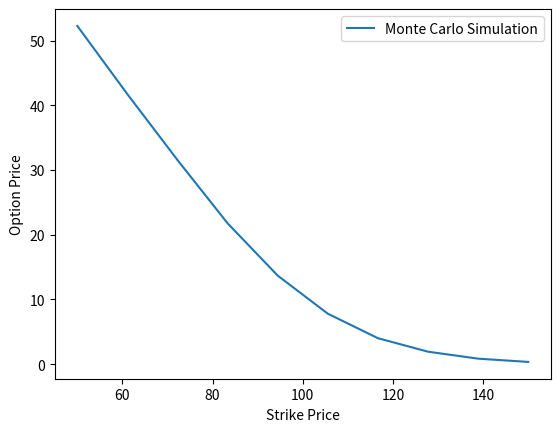

Recreate this plot in Python.
import numpy as np
from scipy.stats import norm
import matplotlib.pyplot as plt
# Here I am pricing a European call, and then checking it against Black-Scholes

# S0: The initial price of the stock
# r: The risk-free rate
# sigma: The volatility of the stock
# T: The time to expiry/maturity
# Z: Standard normal random variable

def euro_call(S0, K, r, sigma, T, N):
    Z = np.random.normal(0, 1, N) #Generates N standard normal random variables
    S_t = S0*np.exp((r - 0.5*sigma**2)*T + sigma*Z*np.sqrt(T)) #Calculates the price on expiry of all N simulations
    payoff = np.maximum(S_t - K, 0) #Calculates the payoff for each simulation
    return np.exp(-r*T)*np.mean(payoff) #Discounts the mean payoff
# Uses the geometric Brownian motion model to find the price of a European call option via Monte Carlo simulation.
    

# Uses the Black-Scholes formula to verify the Monte Carlo numerical method used above
def black_scholes_euro_call(S0, K, r, sigma, T):
    d1 = (np.log(S0/K) + (r + 0.5*sigma**2)*T)/(sigma*np.sqrt(T))
    d2 = d1 - sigma*np.sqrt(T)
    N = norm.cdf
    return S0*N(d1) - K*np.exp(-r*T)*N(d2)

x = np.linspace(50, 150, 10)
y = np.array([euro_call(100, k, 0.05, 0.2, 1, 100000) for k in x])
plt.plot(x, y, label = 'Monte Carlo Simulation')
plt.xlabel('Strike Price')
plt.ylabel('Option Price')
plt.legend()
plt.show()
